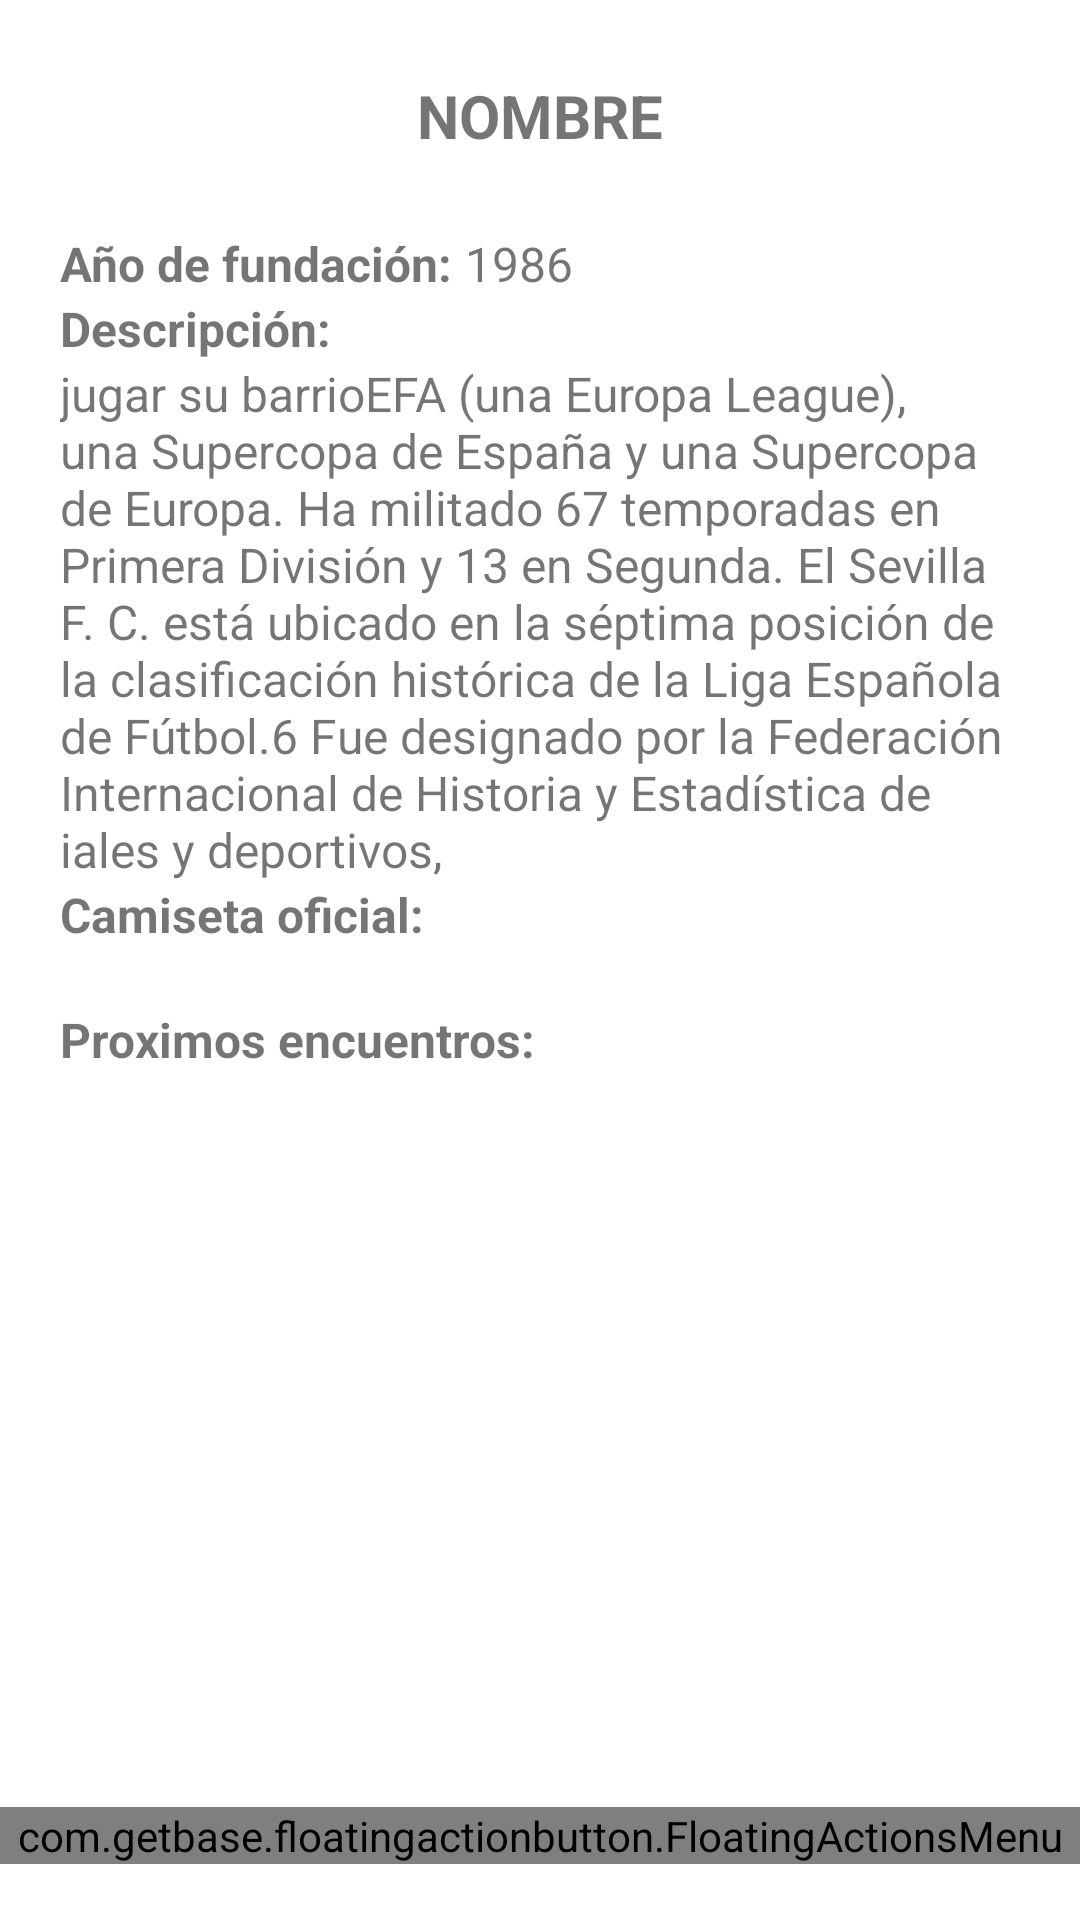

Layout XML and referenced resources for this Android screen:
<!-- AndroidManifest.xml: application theme Theme.LeaguesSoccer -->
<!-- res/layout/activity_team_detail.xml -->
<?xml version="1.0" encoding="utf-8"?>
<androidx.constraintlayout.widget.ConstraintLayout xmlns:android="http://schemas.android.com/apk/res/android"
    xmlns:app="http://schemas.android.com/apk/res-auto"
    xmlns:tools="http://schemas.android.com/tools"
    android:layout_width="match_parent"
    android:layout_height="match_parent"
    tools:context=".view.team.TeamDetailActivity">

    <androidx.core.widget.NestedScrollView
        android:layout_width="match_parent"
        android:layout_height="match_parent">

        <LinearLayout
            android:layout_width="match_parent"
            android:layout_height="match_parent"
            android:layout_margin="20dp"
            android:orientation="vertical">

            <TextView
                android:id="@+id/tv_name"
                android:layout_width="match_parent"
                android:layout_height="wrap_content"
                android:layout_margin="5dp"
                android:gravity="center"
                android:text="NOMBRE"
                android:textSize="20sp"
                android:textStyle="bold" />

            <ImageView
                android:id="@+id/iv_badge"
                android:layout_width="wrap_content"
                android:layout_height="wrap_content"
                android:layout_gravity="center"
                android:layout_margin="10dp"
                android:src="@drawable/imageno" />

            <LinearLayout
                android:layout_width="match_parent"
                android:layout_height="wrap_content"
                android:orientation="horizontal">

                <TextView
                    android:layout_width="wrap_content"
                    android:layout_height="wrap_content"
                    android:text="Año de fundación: "
                    android:textSize="16sp"
                    android:textStyle="bold" />

                <TextView
                    android:id="@+id/tv_year"
                    android:layout_width="wrap_content"
                    android:layout_height="wrap_content"
                    android:text="1986"
                    android:textSize="16sp" />
            </LinearLayout>

            <TextView
                android:layout_width="wrap_content"
                android:layout_height="wrap_content"
                android:text="Descripción:"
                android:textSize="16sp"
                android:textStyle="bold" />

            <TextView
                android:id="@+id/tv_description"
                android:layout_width="wrap_content"
                android:layout_height="wrap_content"
                android:text="jugar su barrioEFA (una Europa League), una Supercopa de España y una Supercopa de Europa. Ha militado 67 temporadas en Primera División y 13 en Segunda. El Sevilla F. C. está ubicado en la séptima posición de la clasificación histórica de la Liga Española de Fútbol.6 Fue designado por la Federación Internacional de Historia y Estadística de iales y deportivos, "
                android:textSize="16sp" />

            <TextView
                android:layout_width="wrap_content"
                android:layout_height="wrap_content"
                android:text="Camiseta oficial:"
                android:textSize="16sp"
                android:textStyle="bold" />

            <ImageView
                android:id="@+id/iv_jersey"
                android:layout_width="wrap_content"
                android:layout_height="wrap_content"
                android:layout_gravity="center"
                android:layout_margin="10dp"
                android:src="@drawable/imageno" />

            <TextView
                android:layout_width="wrap_content"
                android:layout_height="wrap_content"
                android:text="Proximos encuentros:"
                android:textSize="16sp"
                android:textStyle="bold" />

            <androidx.recyclerview.widget.RecyclerView
                android:id="@+id/rv_events"
                android:layout_width="match_parent"
                android:layout_height="wrap_content" />
        </LinearLayout>


    </androidx.core.widget.NestedScrollView>

    <LinearLayout
        android:id="@+id/content"
        android:layout_width="match_parent"
        android:layout_height="match_parent"
        android:background="#B9000000"
        android:orientation="vertical"
        android:visibility="gone"
        app:layout_constraintBottom_toBottomOf="parent"
        app:layout_constraintEnd_toEndOf="parent"
        app:layout_constraintStart_toStartOf="parent"
        app:layout_constraintTop_toTopOf="parent" />


    <com.getbase.floatingactionbutton.FloatingActionsMenu
        android:id="@+id/menu_fab"
        android:layout_width="match_parent"
        android:layout_height="wrap_content"
        android:layout_margin="@dimen/fab_actions_spacing"
        app:fab_addButtonSize="mini"
        app:fab_labelStyle="@style/Etiquetas"
        app:fab_labelsPosition="left"
        app:layout_constraintBottom_toBottomOf="parent"
        app:layout_constraintEnd_toEndOf="parent"
        app:layout_constraintHorizontal_bias="0.0"
        app:layout_constraintStart_toStartOf="parent"
        app:layout_constraintTop_toTopOf="parent"
        app:layout_constraintVertical_bias="0.97">

        <com.getbase.floatingactionbutton.FloatingActionButton
            android:id="@+id/btn_facebook"
            android:layout_width="wrap_content"
            android:layout_height="wrap_content"
            app:fab_colorNormal="@color/white"
            app:fab_size="mini"
            app:fab_title="@string/facebook" />

        <com.getbase.floatingactionbutton.FloatingActionButton
            android:id="@+id/btn_twitter"
            android:layout_width="match_parent"
            android:layout_height="wrap_content"
            android:visibility="gone"
            app:fab_colorNormal="@color/white"
            app:fab_size="mini"
            app:fab_title="@string/twitter" />

        <com.getbase.floatingactionbutton.FloatingActionButton
            android:id="@+id/btn_instagram"
            android:layout_width="match_parent"
            android:layout_height="wrap_content"
            app:fab_colorNormal="@color/white"
            app:fab_size="mini"
            app:fab_title="@string/instagram" />

        <com.getbase.floatingactionbutton.FloatingActionButton
            android:id="@+id/btn_website"
            android:layout_width="match_parent"
            android:layout_height="wrap_content"
            app:fab_colorNormal="@color/white"
            app:fab_size="mini"
            app:fab_title="@string/website" />

    </com.getbase.floatingactionbutton.FloatingActionsMenu>

</androidx.constraintlayout.widget.ConstraintLayout>
<!-- resources referenced by this layout -->
<resources>
  <string name="facebook">Facebook</string>
  <string name="instagram">Instagram</string>
  <string name="twitter">Twitter</string>
  <string name="website">Website</string>
  <style name="Etiquetas">
          <item name="android:background">@drawable/background_label</item>
          <item name="android:textColor">@color/white</item>
          <item name="android:textSize">15sp</item>
          <item name="android:textStyle">bold</item>
      </style>
  <style name="Theme.LeaguesSoccer" parent="Theme.MaterialComponents.Light.NoActionBar">
          
          <item name="colorPrimary">@color/purple_500</item>
          <item name="colorPrimaryVariant">@color/purple_700</item>
          <item name="colorOnPrimary">@color/white</item>
          
          <item name="colorSecondary">@color/teal_200</item>
          <item name="colorSecondaryVariant">@color/teal_700</item>
          <item name="colorOnSecondary">@color/black</item>
          
          <item name="android:statusBarColor" tools:targetApi="l">?attr/colorPrimaryVariant</item>
          
      </style>
  <!-- drawable background_label (drawable) -->
  <?xml version="1.0" encoding="utf-8"?>
  <shape xmlns:android="http://schemas.android.com/apk/res/android">
      <solid android:color="@color/transparente"/>
      <padding
          android:left="16dp"
          android:top="4dp"
          android:right="16dp"
          android:bottom="4dp"/>
      <corners
          android:radius="2dp"/>
  </shape>
  <!-- not gathered from this repository: default colours our renderer supplied (Android Studio template values) -->
  <color name="purple_500">#FF6200EE</color>
  <color name="purple_700">#FF3700B3</color>
  <color name="teal_200">#FF03DAC5</color>
  <color name="teal_700">#FF018786</color>
  <color name="black">#FF000000</color>
  <color name="white">#FFFFFFFF</color>
</resources>
